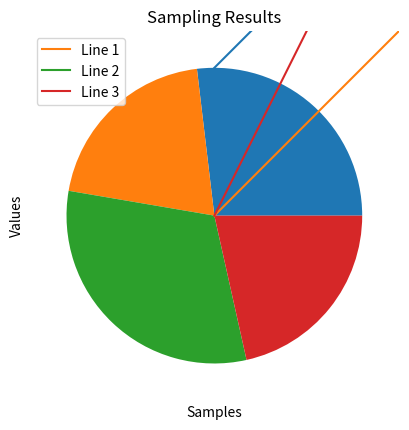

Generate this figure with matplotlib:
# Add these two lines
import matplotlib
matplotlib.use('Agg')
###
import matplotlib.pyplot as plt

class Plotter:
    """Uses pyplot to plot out various graphs"""

    def __init__(self):
        pass

    def plot_single_line(self):
        plt.plot([1,2,3,4])
        plt.ylabel('some numbers')
        ### use plt.savefig instead of plt.show().The graph will be saved in test.jpg
        plt.savefig('test.jpg')

    def plot_multi_line(self):
        x_axis = range(0, 10)
        plt.plot(x_axis, [0,1,2,3,4,5,6,7,8,9], label='Line 1')
        plt.plot(x_axis, [9,8,7,6,5,4,3,2,1,0], label='Line 2')
        plt.plot(x_axis, [0,2,4,6,8,10,12,14,16,18], label='Line 3')
        plt.legend(loc=0)
        plt.xlabel('Samples')
        plt.ylabel('Values')
        plt.title('Sampling Results')
        plt.annotate('Point of Interest', xy=(9,9), xytext=(6,9), arrowprops=dict(facecolor='black', shrink=0.5))
        plt.savefig('multiplelines.jpg')

    def plot_pie(self):
        voting_results = {
            'Trump': 25, 'Rubio': 19, 'Cruz': 30, 'Bush': 29, 'Christie': 20}
        plt.pie([voting_results['Trump'],voting_results['Rubio'],voting_results['Bush'],voting_results['Christie']])
        plt.savefig('pie.jpg')


# Runner
plotter = Plotter()
plotter.plot_single_line()
plotter.plot_multi_line()
plotter.plot_pie()
